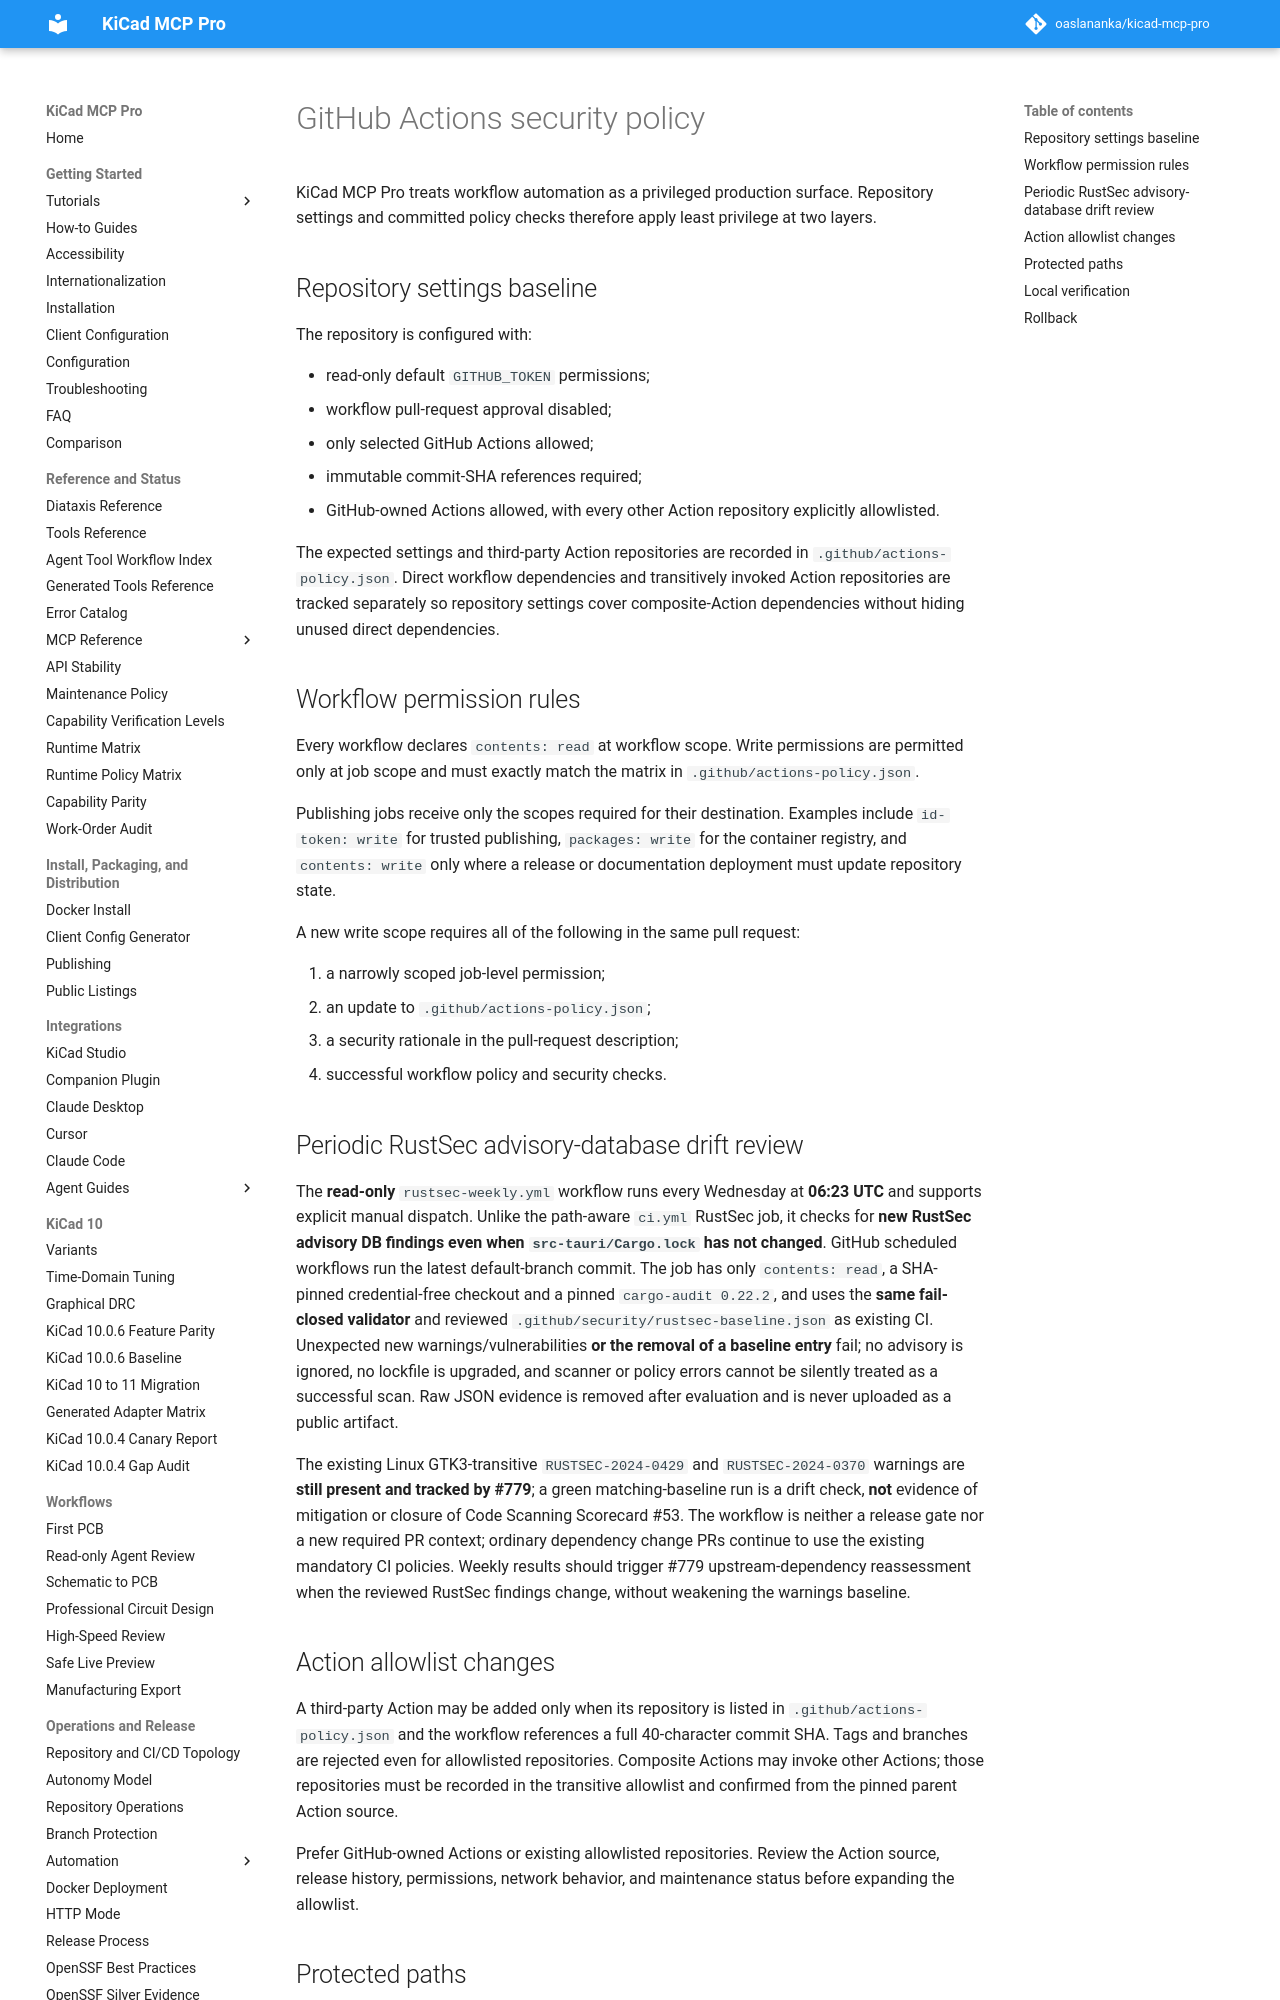

repository: TotallyNotAHackerTrustMeIAmADolphin/kicad-mcp-pro · page: security/github-actions-policy/index.html · generator: mkdocs

# GitHub Actions security policy

KiCad MCP Pro treats workflow automation as a privileged production surface. Repository settings and committed policy checks therefore apply least privilege at two layers.

## Repository settings baseline

The repository is configured with:

- read-only default `GITHUB_TOKEN` permissions;
- workflow pull-request approval disabled;
- only selected GitHub Actions allowed;
- immutable commit-SHA references required;
- GitHub-owned Actions allowed, with every other Action repository explicitly allowlisted.

The expected settings and third-party Action repositories are recorded in `.github/actions-policy.json`. Direct workflow dependencies and transitively invoked Action repositories are tracked separately so repository settings cover composite-Action dependencies without hiding unused direct dependencies.

## Workflow permission rules

Every workflow declares `contents: read` at workflow scope. Write permissions are permitted only at job scope and must exactly match the matrix in `.github/actions-policy.json`.

Publishing jobs receive only the scopes required for their destination. Examples include `id-token: write` for trusted publishing, `packages: write` for the container registry, and `contents: write` only where a release or documentation deployment must update repository state.

A new write scope requires all of the following in the same pull request:

1. a narrowly scoped job-level permission;
2. an update to `.github/actions-policy.json`;
3. a security rationale in the pull-request description;
4. successful workflow policy and security checks.
